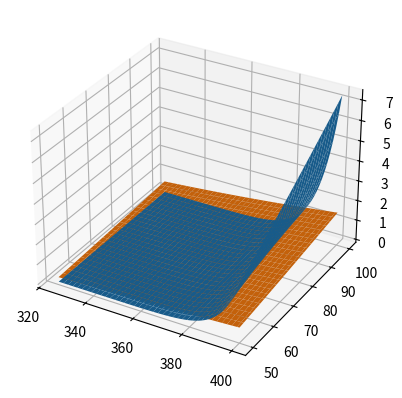

This figure's Python source:
"""Fit parameters"""
import matplotlib.pyplot as plt
import numpy as np
from scipy.optimize import least_squares


def lhhw_model(data: dict[str, np.ndarray]) -> np.ndarray:
    """LHHW model"""

    r_t = 8.314 * data["T"]
    num = 71.82 * np.exp(7867 / r_t) * data["p_meoh"] ** 2
    den = (
        1
        + 3.9471e-4 * np.exp(37835 / r_t) * np.sqrt(data["p_meoh"])
        + 5.6057e-6 * np.exp(47468 / r_t) * data["p_h2o"]
    )
    return num / (den**4)


def power_model(
    data: dict[str, np.ndarray], params: dict[str, float]
) -> np.ndarray:
    """Power model"""
    r_t = 8.314 * data["T"]
    p_meoh_alpha = data["p_meoh"] ** params["alpha"]
    p_h20_beta = data["p_h2o"] ** params["beta"]
    return (
        params["k0"] * np.exp(-params["Ea"] / r_t) * p_meoh_alpha * p_h20_beta
    )


PARAM_NAMES = ["k0", "Ea", "alpha", "beta"]


def residual(params: np.ndarray, data: dict) -> np.ndarray:
    """Return the residual value"""
    params = dict(zip(PARAM_NAMES, params))
    return power_model(data, params) - lhhw_model(data)


def create_mesh(
    temp: np.ndarray, p_meoh: np.ndarray, p_h2o: np.ndarray
) -> dict[str, np.ndarray]:
    """Return mesh grid with data"""
    vals = np.meshgrid(temp, p_meoh, p_h2o)
    return {
        "T": vals[0].reshape((vals[0].size,)),
        "p_meoh": vals[1].reshape((vals[1].size,)),
        "p_h2o": vals[2].reshape((vals[2].size,)),
    }


# pylint: disable=invalid-name
n_temp = 76
n_p_meoh = 51
temp_vals = np.linspace(325, 400, n_temp)
p_meoh_vals = np.linspace(50, 100, n_p_meoh)
p_h2o_vals = np.linspace(50, 100, 51)
all_data = create_mesh(temp_vals, p_meoh_vals, p_h2o_vals)
param_0 = [71.82, 7867, 2, 0]

r_val = least_squares(lambda params: residual(params, all_data), param_0)
fit_params = dict(zip(PARAM_NAMES, r_val["x"]))

# Fix p_h2o
fix_p_h2o = 75
test_data = create_mesh(temp_vals, p_meoh_vals, fix_p_h2o)
r_lhhw = lhhw_model(test_data)
r_power = power_model(test_data, fit_params)
fig, ax = plt.subplots(subplot_kw={"projection": "3d"})

test_data["T"] = test_data["T"].reshape(n_p_meoh, n_temp)
test_data["p_meoh"] = test_data["p_meoh"].reshape(n_p_meoh, n_temp)
r_lhhw = r_lhhw.reshape(n_p_meoh, n_temp)
r_power = r_power.reshape(n_p_meoh, n_temp)
ax.plot_surface(test_data["T"], test_data["p_meoh"], r_lhhw)
ax.plot_surface(test_data["T"], test_data["p_meoh"], r_power)
plt.show()
